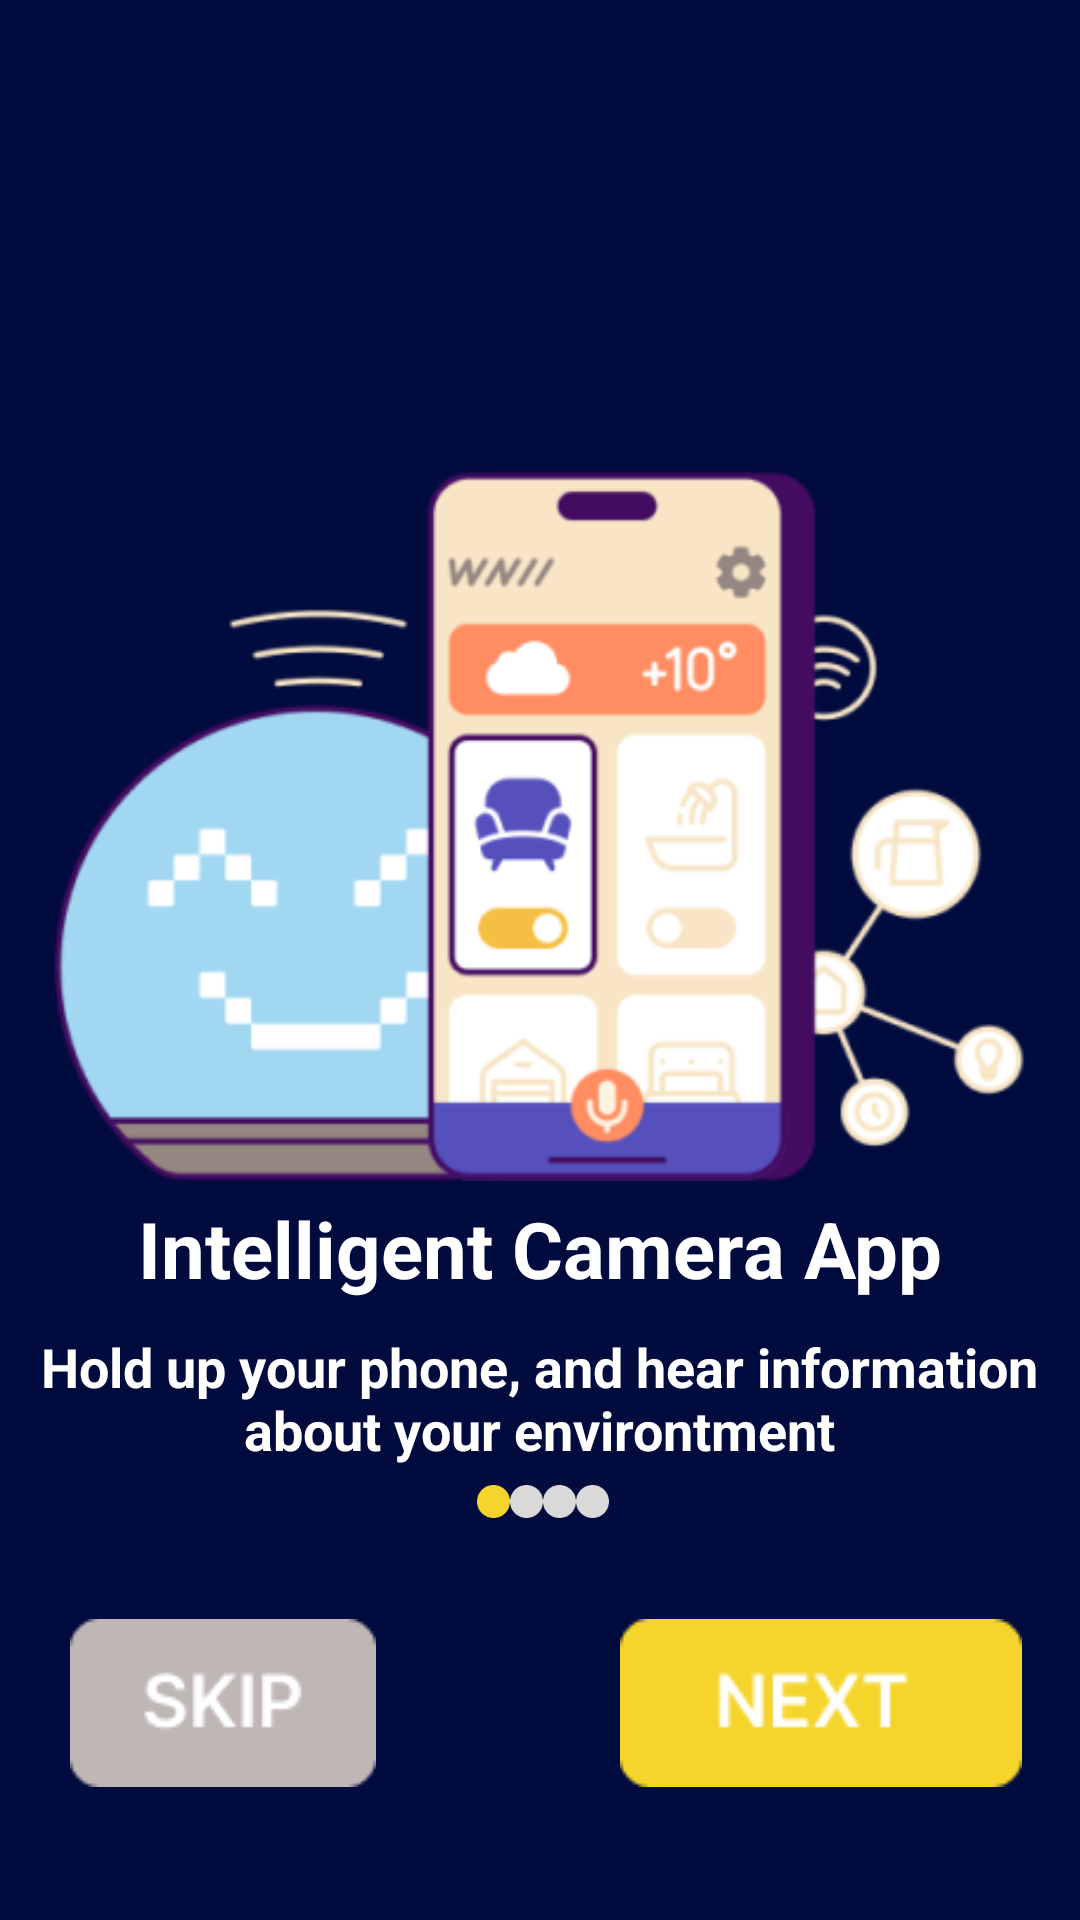

The Android layout XML behind this screen, and the referenced resources:
<!-- AndroidManifest.xml: application theme Theme.VisionMaster -->
<!-- res/layout/activity_pengantar1.xml -->
<?xml version="1.0" encoding="utf-8"?>
<androidx.constraintlayout.widget.ConstraintLayout xmlns:android="http://schemas.android.com/apk/res/android"
    xmlns:app="http://schemas.android.com/apk/res-auto"
    xmlns:tools="http://schemas.android.com/tools"
    android:id="@+id/main"
    android:layout_width="match_parent"
    android:layout_height="match_parent"
    android:background="#010B3E"
    tools:context=".Pengantar1">

    <ImageView
        android:id="@+id/imageView2"
        android:layout_width="wrap_content"
        android:layout_height="wrap_content"
        app:layout_constraintBottom_toBottomOf="parent"
        app:layout_constraintEnd_toEndOf="parent"
        app:layout_constraintHorizontal_bias="0.0"
        app:layout_constraintStart_toStartOf="parent"
        app:layout_constraintTop_toTopOf="parent"
        app:layout_constraintVertical_bias="0.261"
        app:srcCompat="@drawable/smart_home_technology_devices_and_application" />

    <TextView
        android:id="@+id/textView2"
        android:layout_width="wrap_content"
        android:layout_height="wrap_content"
        android:text="Intelligent Camera App"
        android:textColor="#FFFFFF"
        android:textSize="26sp"
        android:textStyle="bold"
        app:layout_constraintBottom_toBottomOf="parent"
        app:layout_constraintEnd_toEndOf="parent"
        app:layout_constraintStart_toStartOf="parent"
        app:layout_constraintTop_toTopOf="parent"
        app:layout_constraintVertical_bias="0.659" />

    <TextView
        android:id="@+id/textView3"
        android:layout_width="375dp"
        android:layout_height="48dp"
        android:text="Hold up your phone, and hear information about your environtment"
        android:textAlignment="center"
        android:textColor="#FFFFFF"
        android:textSize="18sp"
        android:textStyle="bold"
        app:layout_constraintBottom_toBottomOf="parent"
        app:layout_constraintEnd_toEndOf="parent"
        app:layout_constraintHorizontal_bias="0.555"
        app:layout_constraintStart_toStartOf="parent"
        app:layout_constraintTop_toTopOf="parent"
        app:layout_constraintVertical_bias="0.749" />

    <ImageView
        android:id="@+id/imageView3"
        android:layout_width="94dp"
        android:layout_height="11dp"
        app:layout_constraintBottom_toBottomOf="parent"
        app:layout_constraintEnd_toEndOf="parent"
        app:layout_constraintHorizontal_bias="0.504"
        app:layout_constraintStart_toStartOf="parent"
        app:layout_constraintTop_toTopOf="parent"
        app:layout_constraintVertical_bias="0.787"
        app:srcCompat="@drawable/component_1__2_" />

    <ImageView
        android:id="@+id/imageView4"
        android:layout_width="wrap_content"
        android:layout_height="wrap_content"
        app:layout_constraintBottom_toBottomOf="parent"
        app:layout_constraintEnd_toEndOf="parent"
        app:layout_constraintHorizontal_bias="0.091"
        app:layout_constraintStart_toStartOf="parent"
        app:layout_constraintTop_toTopOf="parent"
        app:layout_constraintVertical_bias="0.924"
        app:srcCompat="@drawable/component_5" />

    <ImageView
        android:id="@+id/imageView5"
        android:layout_width="wrap_content"
        android:layout_height="wrap_content"
        app:layout_constraintBottom_toBottomOf="parent"
        app:layout_constraintEnd_toEndOf="parent"
        app:layout_constraintHorizontal_bias="0.915"
        app:layout_constraintStart_toStartOf="parent"
        app:layout_constraintTop_toTopOf="parent"
        app:layout_constraintVertical_bias="0.924"
        app:srcCompat="@drawable/component_6" />
</androidx.constraintlayout.widget.ConstraintLayout>
<!-- resources referenced by this layout -->
<resources>
  <!-- drawable component_1__2_: png bitmap (drawable, 1785 bytes) -->
  <!-- drawable component_5: png bitmap (drawable, 1354 bytes) -->
  <!-- drawable component_6: png bitmap (drawable, 1364 bytes) -->
  <!-- drawable smart_home_technology_devices_and_application: png bitmap (drawable, 40543 bytes) -->
  <style name="Theme.VisionMaster" parent="Base.Theme.VisionMaster" />
  <style name="Base.Theme.VisionMaster" parent="Theme.Material3.DayNight.NoActionBar">
          
          
      </style>
</resources>
